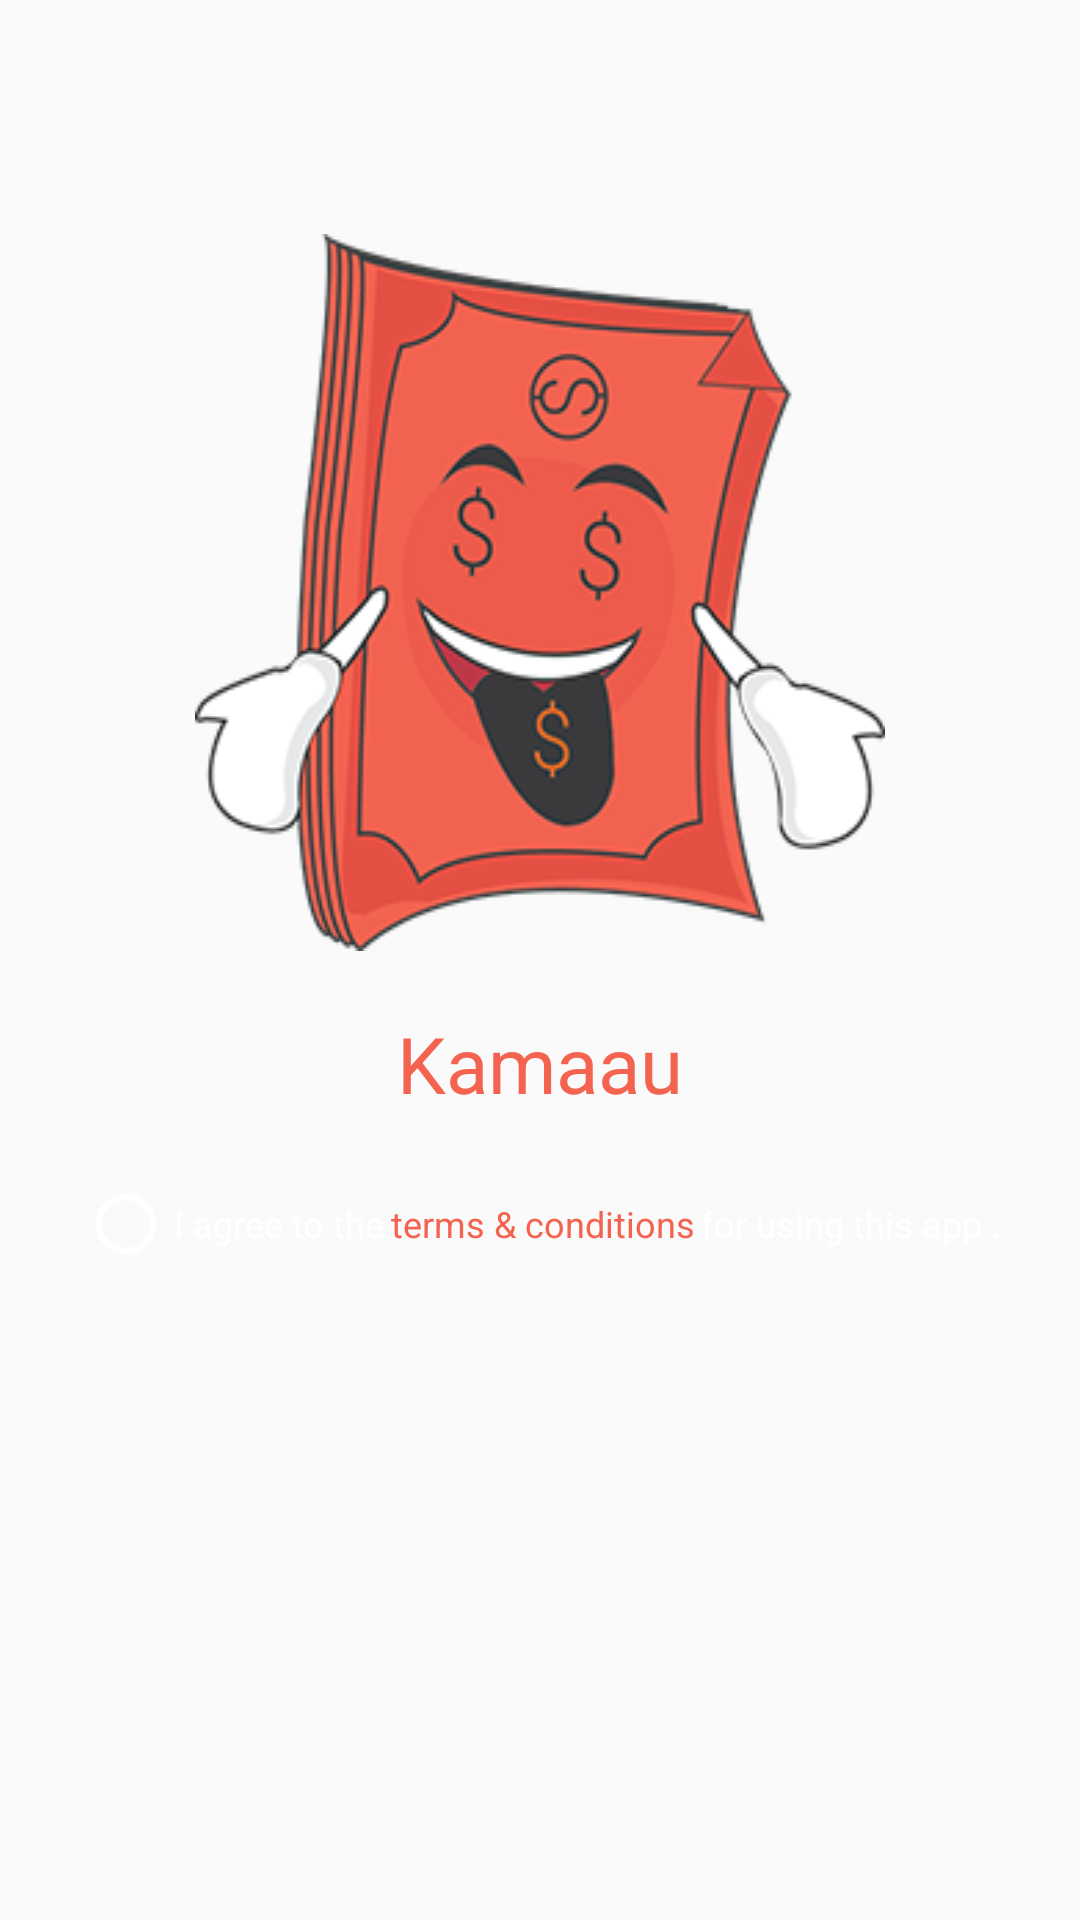

Here is an Android app screen rendered from its layout file. Give the layout XML and the strings, colors and styles it references.
<!-- AndroidManifest.xml: application theme AppTheme -->
<!-- res/layout/content_sign_up.xml -->
<?xml version="1.0" encoding="utf-8"?>
<android.support.v4.widget.NestedScrollView
    xmlns:android="http://schemas.android.com/apk/res/android"
    xmlns:app="http://schemas.android.com/apk/res-auto"
    xmlns:tools="http://schemas.android.com/tools"
    android:layout_width="match_parent"
    android:layout_height="match_parent"
    app:layout_behavior="@string/appbar_scrolling_view_behavior"
    tools:context="com.larvaesoft.kamaau.Activity.SignUpActivity"
    tools:showIn="@layout/activity_sign_up">

    <LinearLayout
        android:layout_width="match_parent"
        android:orientation="vertical"
        android:layout_gravity="center"
        android:gravity="center"
        android:layout_height="wrap_content">

        <LinearLayout
            android:layout_width="match_parent"
            android:layout_gravity="center"
            android:gravity="center"
            android:orientation="vertical"
            android:layout_height="wrap_content">
            
            <ImageView
                android:layout_width="230dp"
                android:layout_gravity="center"
                android:background="@drawable/logo"
                android:layout_height="wrap_content" />

            <TextView
                android:layout_width="wrap_content"
                android:text="@string/app_name"
                android:layout_marginTop="20dp"
                android:textColor="@color/colorAccent"
                android:textSize="26sp"
                android:textStyle="normal"
                android:layout_height="wrap_content" />

        </LinearLayout>

        <LinearLayout
            android:layout_width="match_parent"
            android:orientation="vertical"
            android:layout_marginTop="20dp"
            android:layout_height="wrap_content">

            <LinearLayout
                android:layout_width="match_parent"
                android:orientation="horizontal"
                android:layout_gravity="center"
                android:gravity="center"
                android:layout_height="wrap_content">

            <RadioButton
                android:id="@+id/check_conditions"
                android:layout_width="wrap_content"
                android:layout_gravity="center"
                android:gravity="center"
                android:textColor="@color/white"
                android:text="@string/agree"
                android:textSize="12dp"
                android:buttonTint="@color/white"
                android:layout_height="wrap_content" />

                <TextView
                    android:id="@+id/read_terms"
                    android:layout_width="wrap_content"
                    android:textColor="@color/colorAccent"
                    android:layout_gravity="center"
                    android:gravity="center"
                    android:textSize="12dp"
                    android:layout_marginRight="2dp"
                    android:layout_marginLeft="2dp"
                    android:text="@string/terms"
                    android:layout_height="wrap_content" />

                <TextView
                    android:layout_width="wrap_content"
                    android:textColor="@color/white"
                    android:layout_gravity="center"
                    android:gravity="center"
                    android:ellipsize="end"
                    android:singleLine="true"
                    android:textSize="12dp"
                    android:text="@string/using"
                    android:layout_height="wrap_content" />
            </LinearLayout>

            <com.google.android.gms.common.SignInButton
                android:id="@+id/sign_in_button"
                android:layout_width="fill_parent"
                android:layout_height="wrap_content"
                android:layout_margin="20dp"
                android:visibility="gone"
                android:layout_centerVertical="true"
                android:layout_centerHorizontal="true" />

            <Button
                android:id="@+id/google_sign_in_button"
                android:layout_width="match_parent"
                android:layout_gravity="center"
                android:layout_margin="20dp"
                android:visibility="invisible"
                android:textSize="18dp"
                android:textStyle="normal"
                android:layout_height="wrap_content"
                android:textColor="@color/white"
                android:background="@drawable/gradient_bg"
                android:layout_centerHorizontal="true"
                android:text="@string/login" />
        </LinearLayout>
        <ProgressBar
            android:id="@+id/progressBar_cyclic"
            android:layout_width="wrap_content"
            android:layout_height="wrap_content"
            android:minHeight="50dp"
            android:visibility="invisible"
            android:minWidth="50dp"
            android:layout_centerVertical="true"
            android:layout_centerHorizontal="true" />
    </LinearLayout>

</android.support.v4.widget.NestedScrollView>
<!-- res/layout/activity_sign_up.xml (included above) -->
<?xml version="1.0" encoding="utf-8"?>
<android.support.design.widget.CoordinatorLayout
    xmlns:android="http://schemas.android.com/apk/res/android"
    xmlns:app="http://schemas.android.com/apk/res-auto"
    xmlns:tools="http://schemas.android.com/tools"
    android:layout_width="match_parent"
    android:background="@drawable/bg"
    android:id="@+id/dashboard_sign_up"
    android:layout_height="match_parent"
    tools:context="com.larvaesoft.kamaau.Activity.SignUpActivity">

    <include layout="@layout/content_sign_up" />

</android.support.design.widget.CoordinatorLayout>
<!-- resources referenced by this layout -->
<resources>
  <color name="colorAccent">#f46350</color>
  <color name="white">#ffffff</color>
  <!-- drawable bg: jpg bitmap (drawable, 232274 bytes) -->
  <!-- drawable gradient_bg (drawable) -->
  <?xml version="1.0" encoding="utf-8"?>
  <shape xmlns:android="http://schemas.android.com/apk/res/android"
      android:shape="rectangle">
      <gradient
          android:startColor="#f46350"
          android:centerColor="#f46350"
          android:endColor="#f46350"
          android:angle="270" />
      <corners android:radius="0dp"/>
  
  </shape>
  <!-- drawable logo: png bitmap (drawable, 46981 bytes) -->
  <string name="agree">I agree to the</string>
  <string name="app_name">Kamaau</string>
  <string name="login">LOGIN</string>
  <string name="terms">terms &amp; conditions</string>
  <string name="using">for using this app .</string>
  <style name="AppTheme" parent="Theme.AppCompat.Light.DarkActionBar">
          
          <item name="colorPrimary">@color/colorPrimary</item>
          <item name="colorPrimaryDark">@color/colorPrimaryDark</item>
          <item name="colorAccent">@color/colorAccent</item>
          <item name="android:windowAnimationStyle">@style/CustomActivityAnimation</item>
  
      </style>
  <color name="colorPrimary">#2f2d30</color>
  <color name="colorPrimaryDark">#2f2d30</color>
  <style name="CustomActivityAnimation" parent="@android:style/Animation.Activity">
          <item name="android:activityOpenEnterAnimation">@anim/slide_in_right</item>
          <item name="android:activityOpenExitAnimation">@anim/slide_out_left</item>
          <item name="android:activityCloseEnterAnimation">@anim/slide_in_left</item>
          <item name="android:activityCloseExitAnimation">@anim/slide_out_right</item>
      </style>
</resources>
